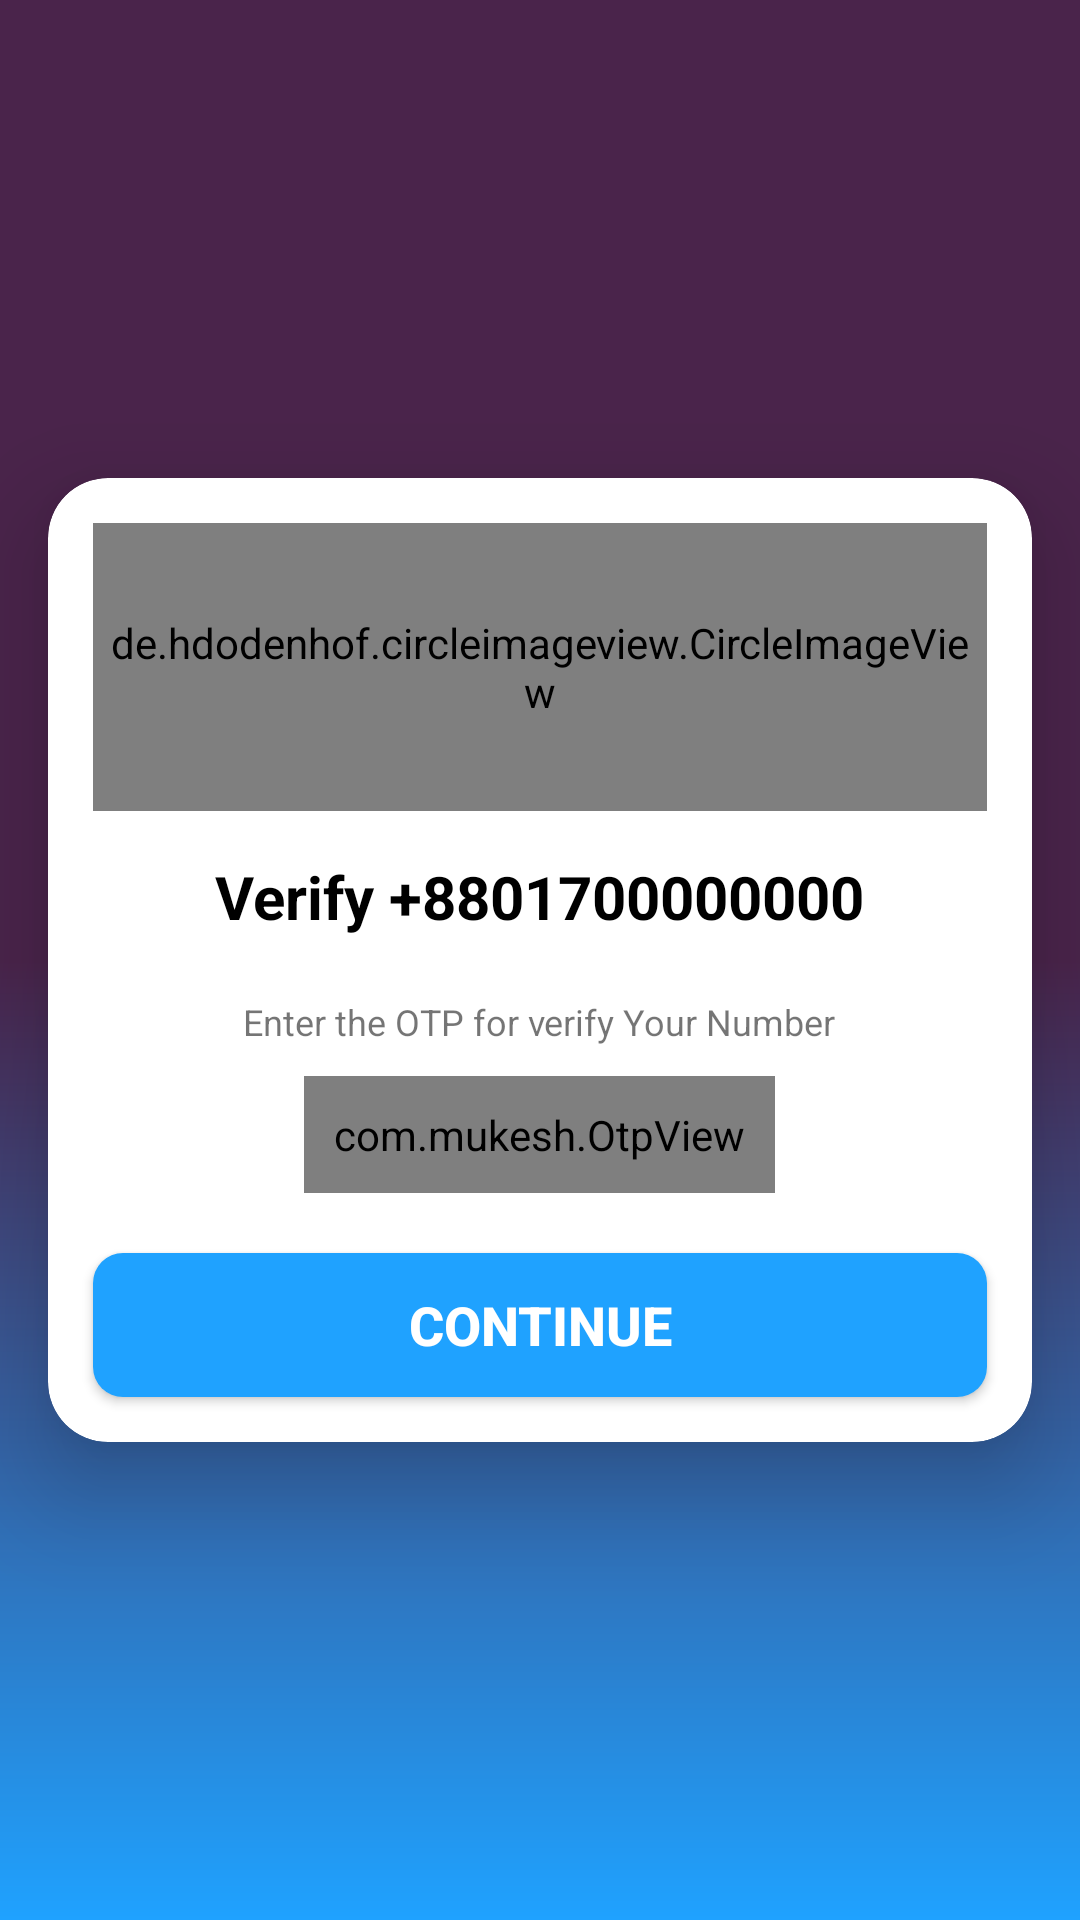

Here is an Android app screen rendered from its layout file. Give the layout XML and the strings, colors and styles it references.
<!-- AndroidManifest.xml: application theme Theme.ExamNoticeUsingFirebase -->
<!-- res/layout/activity_o_t_p.xml -->
<?xml version="1.0" encoding="utf-8"?>
<androidx.constraintlayout.widget.ConstraintLayout xmlns:android="http://schemas.android.com/apk/res/android"
    xmlns:app="http://schemas.android.com/apk/res-auto"
    xmlns:tools="http://schemas.android.com/tools"
    android:layout_width="match_parent"
    android:background="@drawable/main_background"
    android:layout_height="match_parent"
    tools:context=".OTPActivity">
    <androidx.cardview.widget.CardView
        android:layout_width="match_parent"
        android:layout_height="wrap_content"
        android:layout_marginStart="16dp"
        android:layout_marginEnd="16dp"
        app:cardCornerRadius="20dp"
        app:cardElevation="20dp"
        app:layout_constraintBottom_toBottomOf="parent"
        app:layout_constraintEnd_toEndOf="parent"
        app:layout_constraintStart_toStartOf="parent"
        app:layout_constraintTop_toTopOf="parent">

        <LinearLayout
            android:layout_width="match_parent"
            android:layout_height="match_parent"
            android:layout_margin="10dp"
            android:orientation="vertical">

            <de.hdodenhof.circleimageview.CircleImageView
                android:id="@+id/cat_profile_image"
                android:layout_width="wrap_content"
                android:layout_height="96dp"
                android:layout_gravity="center"
                android:layout_margin="5dp"
                android:padding="5dp"
                android:scaleType="centerCrop"
                android:src="@drawable/xmnotice"
                app:civ_border_color="#FF000000"
                app:civ_border_width="2dp" />

            <TextView
                android:id="@+id/verify_phone_level_TV"
                android:layout_width="wrap_content"
                android:layout_height="wrap_content"
                android:layout_gravity="center"
                android:layout_margin="5dp"
                android:padding="5dp"
                android:text="Verify +8801700000000"
                android:textColor="@color/black"
                android:textSize="20sp"
                android:textStyle="bold" />

            <TextView
                android:id="@+id/textView2"
                android:layout_width="wrap_content"
                android:layout_height="wrap_content"
                android:layout_gravity="center"
                android:layout_margin="5dp"
                android:padding="5dp"
                android:text="Enter the OTP for verify Your Number"
                android:textSize="12sp" />

            <com.mukesh.OtpView
                android:id="@+id/otp_view"
                android:layout_width="wrap_content"
                android:layout_height="wrap_content"
                android:layout_gravity="center"
                android:layout_marginBottom="10dp"
                android:focusableInTouchMode="true"
                android:gravity="center"
                android:inputType="number"
                android:itemBackground="@color/lightGrey"
                android:padding="10dp"
                app:OtpItemCount="6"
                app:OtpLineColor="@color/colorprimary"
                app:OtpViewType="line" />

            <androidx.appcompat.widget.AppCompatButton
                android:id="@+id/continue_btn"
                android:layout_width="match_parent"
                android:layout_height="wrap_content"
                android:layout_marginLeft="5dp"
                android:layout_marginTop="10dp"
                android:layout_marginRight="5dp"
                android:layout_marginBottom="5dp"
                android:background="@drawable/bg_button"
                android:padding="5dp"
                android:text="Continue"
                android:textColor="@color/white"
                android:textSize="18sp"
                android:textStyle="bold" />

        </LinearLayout>
    </androidx.cardview.widget.CardView>

</androidx.constraintlayout.widget.ConstraintLayout>
<!-- resources referenced by this layout -->
<resources>
  <color name="black">#FF000000</color>
  <color name="colorprimary">#4a244b</color>
  <color name="lightGrey">#EDEDED</color>
  <color name="white">#FFFFFFFF</color>
  <!-- drawable bg_button (drawable) -->
  <?xml version="1.0" encoding="utf-8"?>
  <shape xmlns:android="http://schemas.android.com/apk/res/android"
      android:shape="rectangle">
      <corners android:radius="10dp" />
      <solid android:color="@color/colorsecondary" />
  </shape>
  <!-- drawable main_background (drawable) -->
  <?xml version="1.0" encoding="utf-8"?>
  <shape xmlns:android="http://schemas.android.com/apk/res/android">
      <gradient
          android:angle="270"
          android:centerColor="@color/colorprimary"
          android:endColor="@color/colorsecondary"
          android:startColor="@color/colorprimary" />
  </shape>
  <style name="Theme.ExamNoticeUsingFirebase" parent="Theme.MaterialComponents.DayNight.DarkActionBar">
          
          <item name="colorPrimary">@color/colorprimary</item>
          <item name="colorPrimaryVariant">@color/colorprimary</item>
          <item name="colorOnPrimary">@color/white</item>
          
          <item name="colorSecondary">@color/teal_200</item>
          <item name="colorSecondaryVariant">@color/teal_700</item>
          <item name="colorOnSecondary">@color/black</item>
          
          <item name="android:statusBarColor" tools:targetApi="l">?attr/colorPrimaryVariant</item>
          
      </style>
  <color name="colorsecondary">#1FA2FF</color>
  <color name="teal_200">#FF03DAC5</color>
  <color name="teal_700">#FF018786</color>
</resources>
